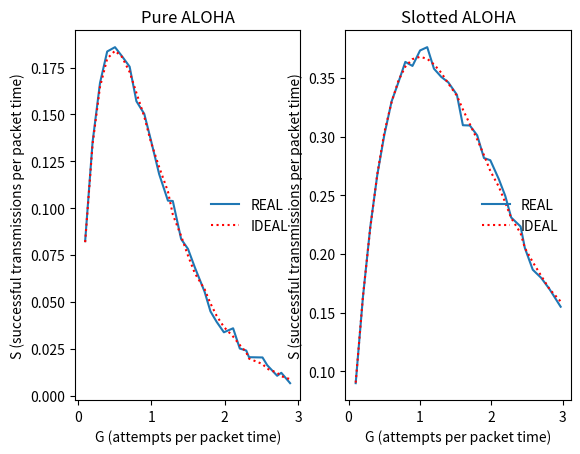

Write Python code to recreate this figure.
"""
ALOHA 구현 

- Pure ALOHA
- Slotted ALOHA

<유의사항>
- 패킷이 발생하는 빈도 수는 exponential random
"""

#packages
import math
import random
from matplotlib import pyplot as plt


sample = 10000


# Accumulation startPoint!
def packetGenerator(sample:int, lamda, tau):
    """
    exponential random = -1*(1/lamda)*ln(Unit)
    """

    packetStart = []
    packetEnd = []
    packetPoint = 0

    for i in range(sample):
        packetPoint += -1 * (1 / lamda) * math.log(random.random()) # Accumulation
        packetStart.append(packetPoint)
        packetEnd.append(packetPoint + tau) # last value of packetEnd is T

    return packetStart, packetEnd


def collisionCheckPureALOHA(sample:int, packetStart:list, packetEnd:list): # Count of success pkts
    count = 0
    for i in range(sample):
        # Three Cases : 1. First pkt, pkts, and Last pkt
        if i == 0: # First pkt
            if packetEnd[0] <= packetStart[1]:
                count += 1

        elif i == sample-1: # Last pkt
            if packetEnd[i-1] <= packetStart[i]:
                count += 1

        else: # pkts
            if (packetEnd[i-1] <= packetStart[i]) and (packetEnd[i] <= packetStart[i+1]):
                count += 1

    return count


def collisionCheckSlottedALOHA(sample:int, packetStart:list, packetEnd:list, tau, T):
    # slot duration tau
    count = 0

    startRange = packetStart[0] - (2 * tau) # 앞의 빈 슬롯들 최대한 건너뛰기 위해 / 2*tau 안전하게 넉넉히 여유분을 둠
    endRange = startRange + tau

    i = 0
    littleCount = 0
    while (endRange <= T) and not(i == sample): #endRange가 T 보다 커지면 break & 모든 패킷을 다 검사하게 되면 break (i는 인덱스!(길이-1))
        if endRange <= packetStart[i]:
            if littleCount == 1:
                count += 1
            startRange = endRange
            endRange = endRange + tau
            littleCount = 0
            i -= 1 # 하나의 패킷도 빠지지 않고, 해당하는 슬롯이 어디인지 찾을 때까지 반복

        elif startRange <= packetStart[i] < endRange:
            littleCount += 1

        i += 1

    return count


def pureALOHA(lamda, taus):
    Gs = []
    Ss = []
    idealSs = []

    for tau in taus:
        packetStart, packetEnd = packetGenerator(sample, lamda, tau)
        T = packetEnd[len(packetEnd) - 1]  # packetEnd 의 마지막 값

        # REAL
        # G = ( sample # / T ) * tau
        G = (sample / T) * tau
        S = (collisionCheckPureALOHA(sample, packetStart, packetEnd) / T) * tau

        # IDEAL
        idealG = tau
        idealS = idealG * math.exp(-2 * idealG)

        Gs.append(G)
        Ss.append(S)
        idealSs.append(idealS)

    return Gs, Ss, idealSs


def slottedALOHA(lamda, taus):
    Gs = []
    Ss = []
    idealSs = []

    for tau in taus:
        packetStart, packetEnd = packetGenerator(sample, lamda, tau)
        T = packetEnd[len(packetEnd) - 1]

        #REAL
        G = (sample / T) * tau
        S = (collisionCheckSlottedALOHA(sample, packetStart, packetEnd, tau, T) / T) * tau

        #IDEAL
        idealG = tau
        idealS = idealG * math.exp(-1 * idealG)

        Gs.append(G)
        Ss.append(S)
        idealSs.append(idealS)

    return Gs, Ss, idealSs


def drawGraph(xscale1, yscale1, idealscale1, xscale2, yscale2, idealscale2):
    plt.subplot(121)
    plt.plot(xscale1, yscale1, label='REAL')
    plt.plot(xscale1, idealscale1, 'r:', label='IDEAL')
    plt.legend(loc='right', frameon=False)
    plt.title('Pure ALOHA')
    plt.xlabel('G (attempts per packet time)')
    plt.ylabel('S (successful transmissions per packet time)')

    plt.subplot(122)
    plt.plot(xscale2, yscale2, label='REAL')
    plt.plot(xscale2, idealscale2, 'r:', label='IDEAL')
    plt.legend(loc='right', frameon=False)
    plt.title('Slotted ALOHA')
    plt.xlabel('G (attempts per packet time)')
    plt.ylabel('S (successful transmissions per packet time)')

    plt.show()


def main():
    lamda = 1
    taus = [ x * 0.1 for x in range(1, 30) ]


    pureG, pureS, pureIdealS = pureALOHA(lamda, taus)
    print("PURE COMPLETED")

    slottedG, slottedS, slottedIdealS = slottedALOHA(lamda, taus)
    print("SLOTTED COMPLETED")

    drawGraph(pureG, pureS, pureIdealS, slottedG, slottedS, slottedIdealS)


if __name__ == '__main__':
    main()
